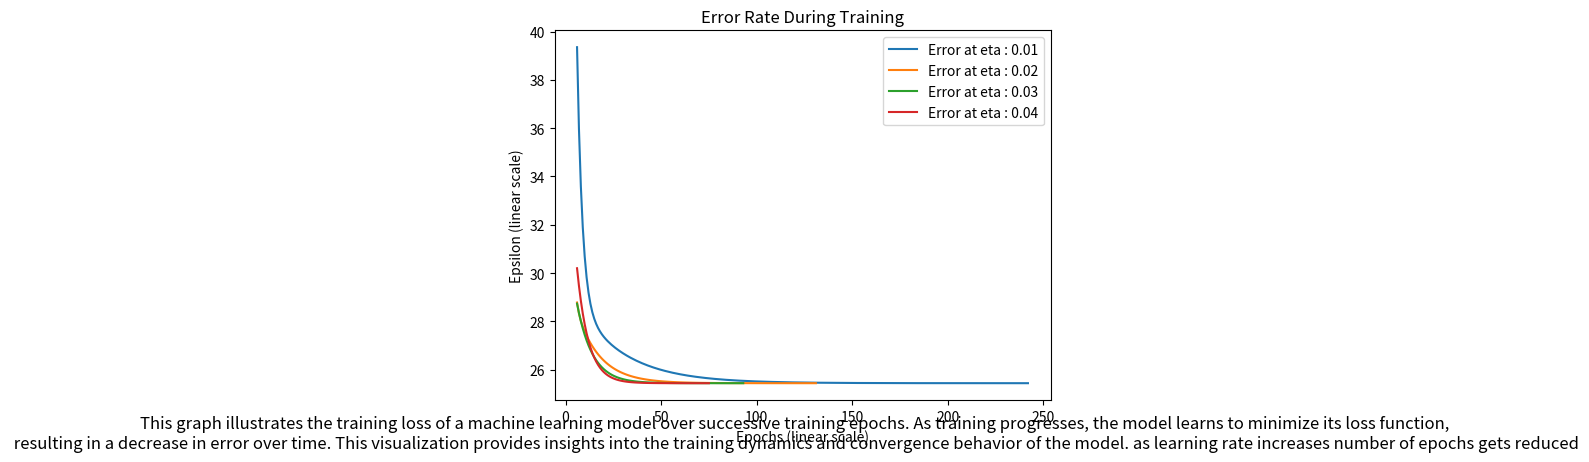
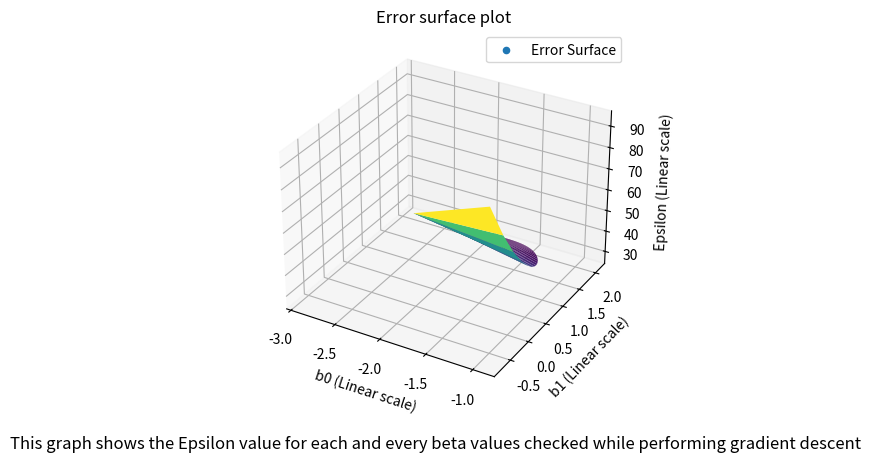

These figures' Python source, in order:
import numpy as np
import matplotlib.pyplot as plt

# generating x and y values
def xyGenerator(start:int,stop:int,num:int)->list[np.array,np.array]:
    xActual=[]
    yActual=[]
    for i in np.linspace(start,stop,num):
        xActual.append(i)
        yActual.append((2*i)-3+np.random.normal(0,5))   
    return np.array(xActual),np.array(yActual)

# Calculating Beta values using closed form solution
def findBetaClosedForm(xActual:np.array,yActual:np.array,degree:int)->np.array:
    xMatrix=[]
    for i in xActual:
        xMatrix.append([i**j for j in range(degree+1)])
    # closed form solution
    xMatrix=np.array(xMatrix)
    xTranspose=xMatrix.transpose()
    firstPart = np.linalg.inv(np.matmul(xTranspose, xMatrix))
    secondPart = np.matmul(xTranspose, yActual)
    return np.matmul(firstPart, secondPart)

# Calculating mean sum of error square
def findError(xActual:np.array,yActual:np.array,beta0:int,beta1:int)->int:
    predvals=(xActual*beta1)+beta0
    return np.mean((yActual-predvals)**2)

# Function to find new beta1 after performing partial differentiation
def findNewBeta1(xActual:np.array, yActual:np.array, beta0:int, beta1:int)->int:
    # substituting x on equation obtained by partial differentiation on beta1
    predVals=(beta1*xActual)+beta0
    grad_beta1=-2*np.mean(xActual*(yActual-predVals))
    return grad_beta1

# Function to find new beta0 after performing partial differentiation
def findNewBeta0(xActual:np.array,yActual:np.array,beta0:int,beta1:int)->int:
    # substituting x on equation obtained by partial differentiation on beta0
    predVals=(beta1*xActual)+beta0
    grad_beta0=-2*np.mean(yActual-predVals)
    return grad_beta0


# finding beta values using gradient descent
def findBetaGradientDescent(xActual:np.array,yActual:np.array,eta:int)->list[int,int,np.array,np.array,np.array]:
    err=[]
    epo=[]
    b1=[]
    b0=[]
    #generate random b1 and b2
    beta0=np.random.normal(0,1)
    beta1=np.random.normal(0,1)
    error=findError(xActual,yActual,beta0,beta1)
    flag=True
    epoch=0
    #gradient descent loop
    while(flag):
        #calculating new b1 and b2
        newBeta0=beta0-(eta*findNewBeta0(xActual,yActual,beta0,beta1))
        newBeta1=beta1-(eta*findNewBeta1(xActual,yActual,beta0,beta1))
        newError=findError(xActual,yActual,newBeta0,newBeta1)
        beta0=newBeta0
        beta1=newBeta1
        epoch+=1
        # storing epochs,b0,b1,error for all iterations
        epo.append(epoch)
        err.append(newError)
        b0.append(beta0)
        b1.append(beta1)
        # print(f"b0:{beta0} b1:{beta1}")
        #loop runs till difference between new error and old error is less than 0.001 
        if(abs(error-newError)<10e-6 or newError<0.0001):
            flag=False
        else:
            error=newError
    # plotting Error Epochs graph         
    plt.plot(epo[5:],err[5:],label=f"Error at eta : {eta}")
    return epoch,eta,np.array(b0),np.array(b1),np.array(err)

# function to plot Error vs Epochs graph
def plotEpochsErrorGraph(xActual:np.array,yActual:np.array)->None:
    findBetaGradientDescent(xActual,yActual,0.02)
    findBetaGradientDescent(xActual,yActual,0.03)
    findBetaGradientDescent(xActual,yActual,0.04)
    # adding labels
    plt.xlabel("Epochs (linear scale)")
    plt.ylabel("Epsilon (linear scale)")
    plt.title("Error Rate During Training")
    plt.legend()
    # adding description
    plt.figtext(0.5, 0.01, 'This graph illustrates the training loss of a machine learning model over successive training epochs. As training progresses, the model learns to minimize its loss function,\n resulting in a decrease in error over time. This visualization provides insights into the training dynamics and convergence behavior of the model. as learning rate increases number of epochs gets reduced', fontsize=12, color='black', ha='center')
    plt.show()

# function to plot error surface plot in after gradient descent
def plotErrorSurface(b0:np.array,b1:np.array,epsilon:np.array)->None:
    fig = plt.figure()
    ax = fig.add_subplot(111, projection='3d')
    ax.plot_trisurf(b0,b1,epsilon,cmap="viridis",edgecolor='none')
    # as there are no legends in 3d surface plot , adding a dummy legend
    ax.scatter([], [], [],label='Error Surface')
    # adding labels
    ax.set_xlabel("b0 (Linear scale)")
    ax.set_ylabel("b1 (Linear scale)")
    ax.set_zlabel("Epsilon (Linear scale)")
    ax.set_title("Error surface plot")
    ax.legend()
    # adding description
    plt.figtext(0.5, 0.01, 'This graph shows the Epsilon value for each and every beta values checked while performing gradient descent', fontsize=12, color='black', ha='center')
    plt.show()


def main():
    xActual,yActual=xyGenerator(-5,5,1000)
    #finding beta values using gradient descent
    gd=findBetaGradientDescent(xActual,yActual,0.01)
    #finding beta values using closed form solution
    cf=findBetaClosedForm(xActual,yActual,1)
    error=findError(xActual,yActual,cf[0],cf[1])
    plotEpochsErrorGraph(xActual,yActual)

    print("Beta values of Closed form solution\n")
    print(f"Bo: {cf[0]}")
    print(f"B1: {cf[1]}")
    print(f"Error:{error}")
    print("\nBeta values of Gradient Descent\n")
    print(f"Bo: {gd[-3][-1]}")
    print(f"B1: {gd[-2][-1]}")     
    print(f"Error: {gd[-1][-1]}")
    print(f"Epochs: {gd[0]}")
    print(f"eta: {gd[1]}")

    plotErrorSurface(gd[-3],gd[-2],gd[-1])

if __name__=="__main__":
    main()